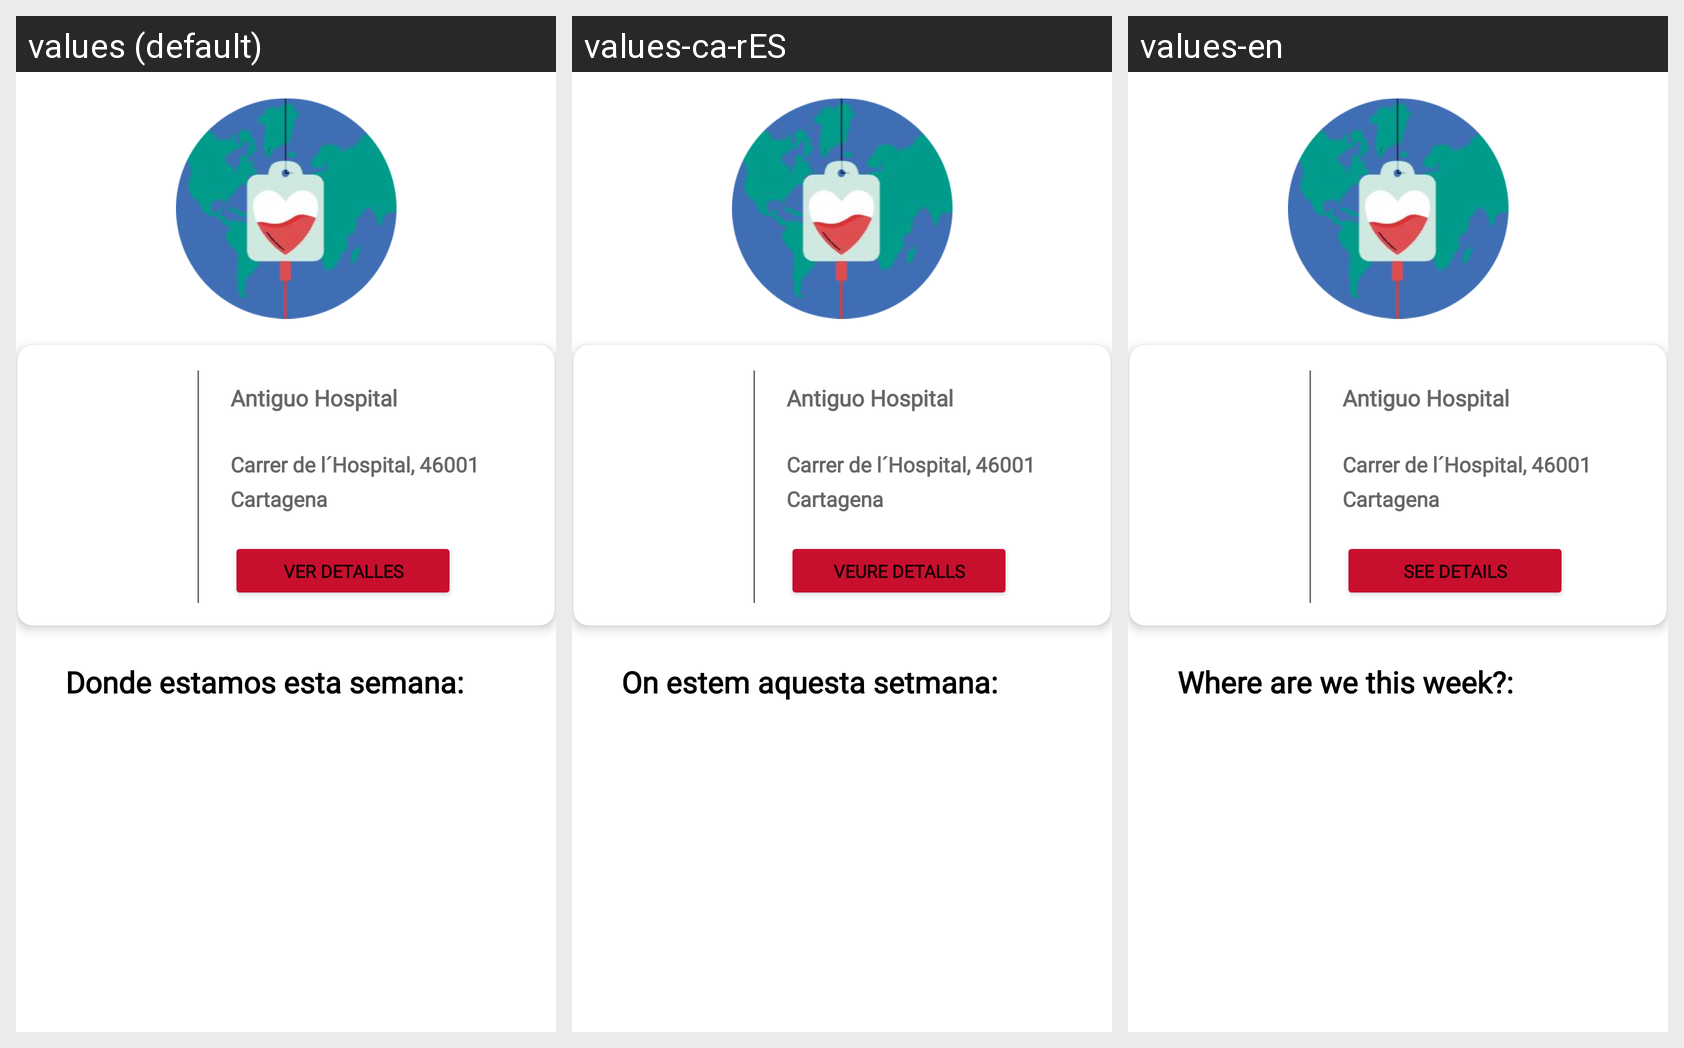

The Android screen above is rendered under several locales of the same app. Produce the string resources it draws, with the default and per-locale values.
Android screen res/layout/fragment_home.xml rendered under 3 locales, left to right: values (default), values-ca-rES, values-en. Device: Nexus 5 (rendered at 1080×1920; each locale shown at half size, 540×960, under a caption strip naming it); theme Theme.AppTransfusiones.
Strings drawn on this screen, with the default value and each locale's value (text and hints the layout hard-codes, and strings that could not be matched under every locale, appear in the picture but are not listed):

verDetalle
  values: Ver detalles
  values-ca-rES: Veure detalls
  values-en: See details

dondeEstamos
  values: Donde estamos esta semana:
  values-ca-rES: On estem aquesta setmana:
  values-en: Where are we this week?:
